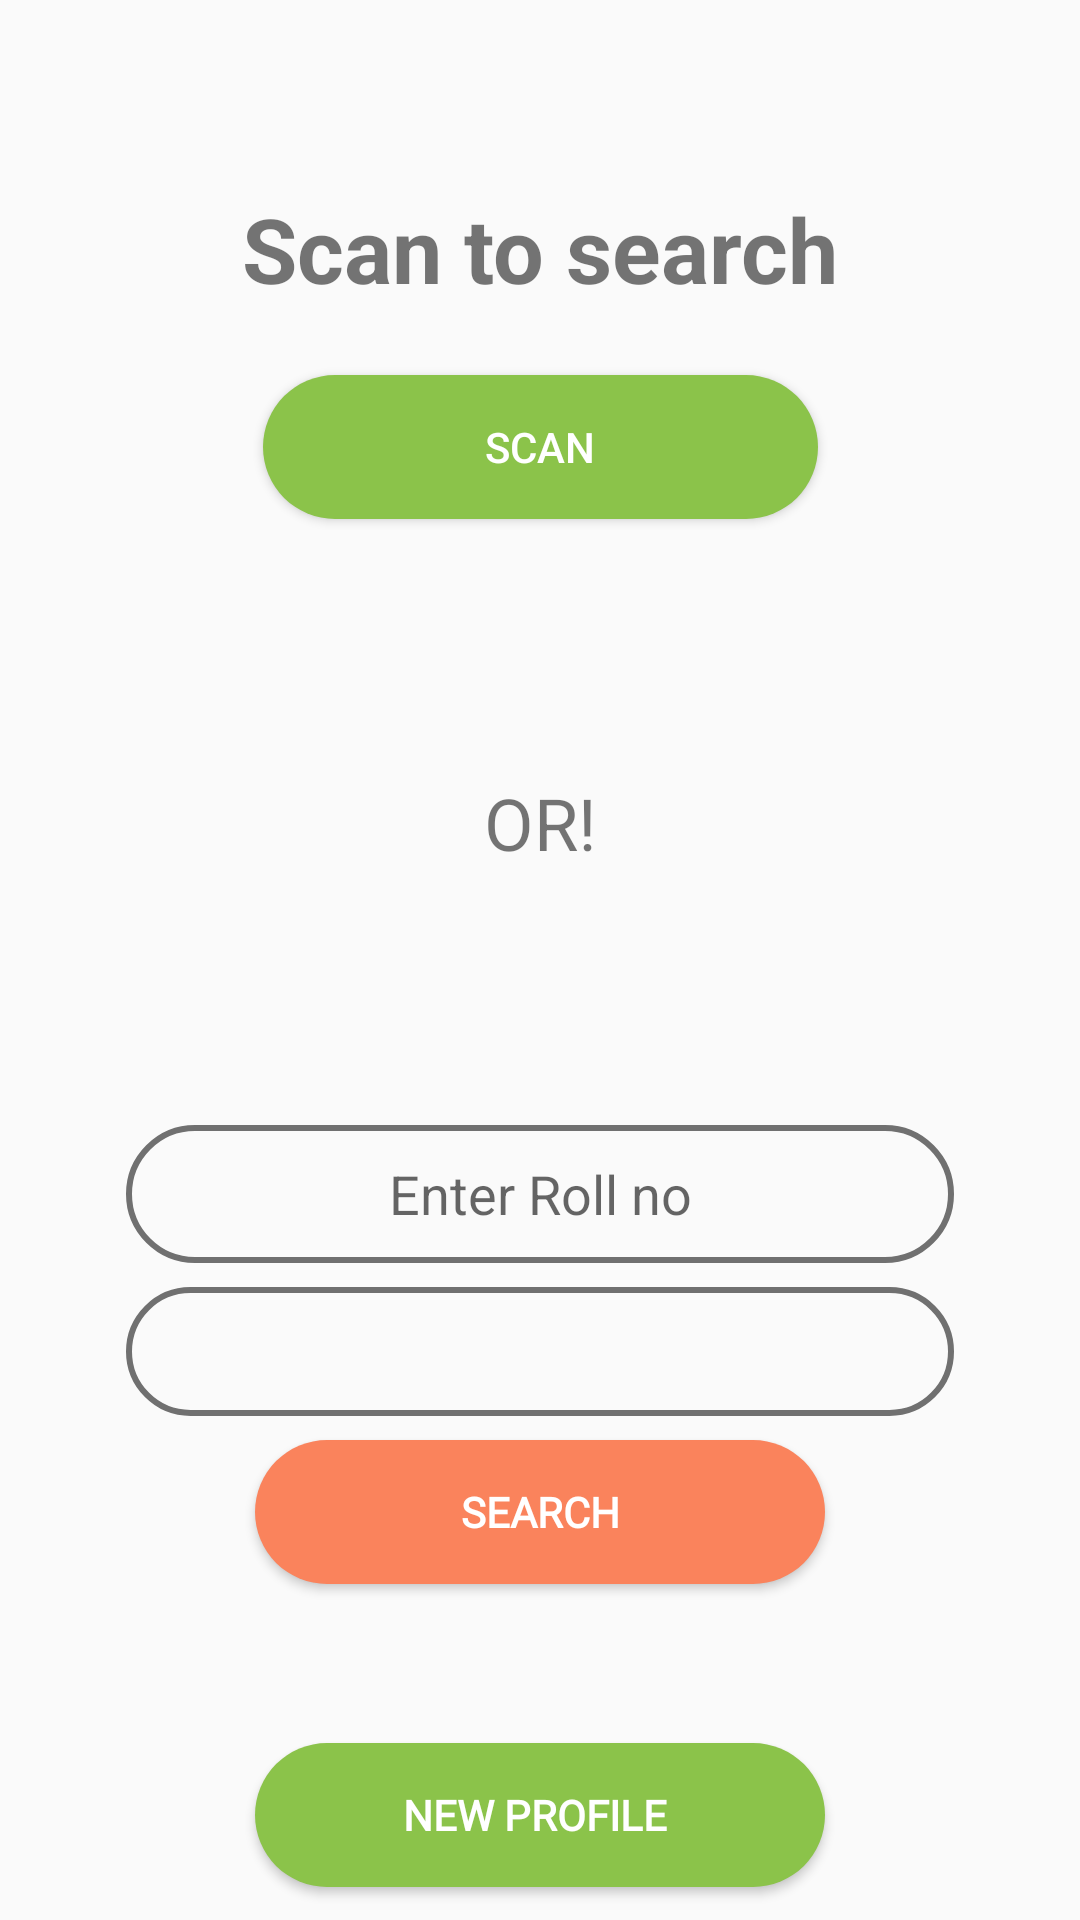

Produce the Android XML layout that renders to this screen, including the resource entries it uses.
<!-- AndroidManifest.xml: application theme Theme.AppCompat.Light.NoActionBar -->
<!-- res/layout/activity_scan_profile.xml -->
<?xml version="1.0" encoding="utf-8"?>

<android.support.constraint.ConstraintLayout xmlns:android="http://schemas.android.com/apk/res/android"
    xmlns:app="http://schemas.android.com/apk/res-auto"
    xmlns:tools="http://schemas.android.com/tools"
    android:layout_width="match_parent"
    android:layout_height="match_parent"
    tools:context=".scan_profile"
    tools:layout_editor_absoluteY="25dp">

    <TextView
        android:id="@+id/textView"
        android:layout_width="wrap_content"
        android:layout_height="wrap_content"
        android:layout_marginBottom="8dp"
        android:layout_marginTop="8dp"
        android:text="OR!"
        android:textSize="24sp"
        app:layout_constraintBottom_toTopOf="@+id/editText"
        app:layout_constraintEnd_toEndOf="parent"
        app:layout_constraintStart_toStartOf="parent"
        app:layout_constraintTop_toBottomOf="@+id/scan_btn" />

    <Button
        android:id="@+id/scan_btn"
        android:layout_width="185dp"
        android:layout_height="wrap_content"
        android:layout_marginTop="125dp"
        android:background="@drawable/button_green_background"
        android:text="scan"
        android:textColor="?attr/colorBackgroundFloating"
        app:layout_constraintEnd_toEndOf="parent"
        app:layout_constraintStart_toStartOf="parent"
        app:layout_constraintTop_toTopOf="parent" />

    <TextView
        android:id="@+id/textView2"
        android:layout_width="wrap_content"
        android:layout_height="wrap_content"
        android:layout_marginBottom="8dp"
        android:layout_marginEnd="8dp"
        android:layout_marginLeft="8dp"
        android:layout_marginRight="8dp"
        android:layout_marginStart="8dp"
        android:layout_marginTop="8dp"
        android:foregroundGravity="center"
        android:text="Scan to search"
        android:textSize="30sp"
        android:textStyle="bold"
        app:layout_constraintBottom_toTopOf="@+id/scan_btn"
        app:layout_constraintEnd_toEndOf="parent"
        app:layout_constraintStart_toStartOf="parent"
        app:layout_constraintTop_toTopOf="parent"
        app:layout_constraintVertical_bias="0.794" />

    <Button
        android:id="@+id/new_profile_btn"
        android:layout_width="190dp"
        android:layout_height="wrap_content"
        android:layout_marginBottom="8dp"
        android:layout_marginTop="40dp"
        android:background="@drawable/button_green_background"
        android:fontFamily="@font/cantarell"
        android:text="new profile "
        android:textColor="?attr/colorBackgroundFloating"
        android:textSize="14sp"
        android:textStyle="bold"
        app:layout_constraintBottom_toBottomOf="parent"
        app:layout_constraintEnd_toEndOf="parent"
        app:layout_constraintStart_toStartOf="parent"
        app:layout_constraintTop_toBottomOf="@+id/search_btn"
        app:layout_constraintVertical_bias="0.809" />

    <EditText
        android:id="@+id/editText"
        android:layout_width="0dp"
        android:layout_height="46dp"
        android:layout_marginBottom="8dp"
        android:layout_marginEnd="42dp"
        android:layout_marginLeft="42dp"
        android:layout_marginRight="42dp"
        android:layout_marginStart="42dp"
        android:background="@drawable/edit_background"
        android:ems="10"
        android:gravity="center"
        android:hint="Enter Roll no"
        android:inputType="textPersonName"
        app:layout_constraintBottom_toTopOf="@+id/sp_add_year"
        app:layout_constraintEnd_toEndOf="parent"
        app:layout_constraintStart_toStartOf="parent" />

    <Spinner
        android:id="@+id/sp_add_year"
        android:layout_width="0dp"
        android:layout_height="43dp"
        android:layout_alignParentBottom="true"
        android:layout_centerHorizontal="true"
        android:layout_marginBottom="8dp"
        android:layout_marginEnd="42dp"
        android:layout_marginLeft="42dp"
        android:layout_marginRight="42dp"
        android:layout_marginStart="42dp"
        android:background="@drawable/edit_background"
        android:foregroundGravity="center"
        android:gravity="center"
        android:padding="10dp"
        android:spinnerMode="dialog"
        app:layout_constraintBottom_toTopOf="@+id/search_btn"
        app:layout_constraintEnd_toEndOf="parent"
        app:layout_constraintStart_toStartOf="parent" />

    <Button
        android:id="@+id/search_btn"
        android:layout_width="190dp"
        android:layout_height="wrap_content"
        android:layout_marginBottom="112dp"
        android:background="@drawable/button_background"
        android:fontFamily="@font/cantarell"
        android:foregroundGravity="center"
        android:text="search"
        android:textColor="?attr/colorBackgroundFloating"
        android:textSize="14sp"
        android:textStyle="bold"
        app:layout_constraintBottom_toBottomOf="parent"
        app:layout_constraintEnd_toEndOf="parent"
        app:layout_constraintStart_toStartOf="parent" />

</android.support.constraint.ConstraintLayout>
<!-- resources referenced by this layout -->
<resources>
  <!-- drawable button_background (drawable) -->
  <?xml version="1.0" encoding="utf-8"?>
  
  <shape xmlns:android="http://schemas.android.com/apk/res/android">
  
      <solid android:color="@color/colorprimary2"/>
      <corners android:radius="30dp"/>
  
  </shape>
  <!-- drawable button_green_background (drawable) -->
  <?xml version="1.0" encoding="utf-8"?>
  
  <shape xmlns:android="http://schemas.android.com/apk/res/android">
  
      <solid android:color="@color/colorAccent"/>
      <corners android:radius="30dp"/>
  
  </shape>
  <!-- drawable edit_background (drawable) -->
  <?xml version="1.0" encoding="utf-8"?>
  
  <shape xmlns:android="http://schemas.android.com/apk/res/android">
  
      <stroke android:width="2dp" android:color="#707070"/>
      <corners android:radius="30dp"/>
  
  </shape>
  <color name="colorprimary2">#fa835c</color>
  <color name="colorAccent">#8bc34a</color>
</resources>
